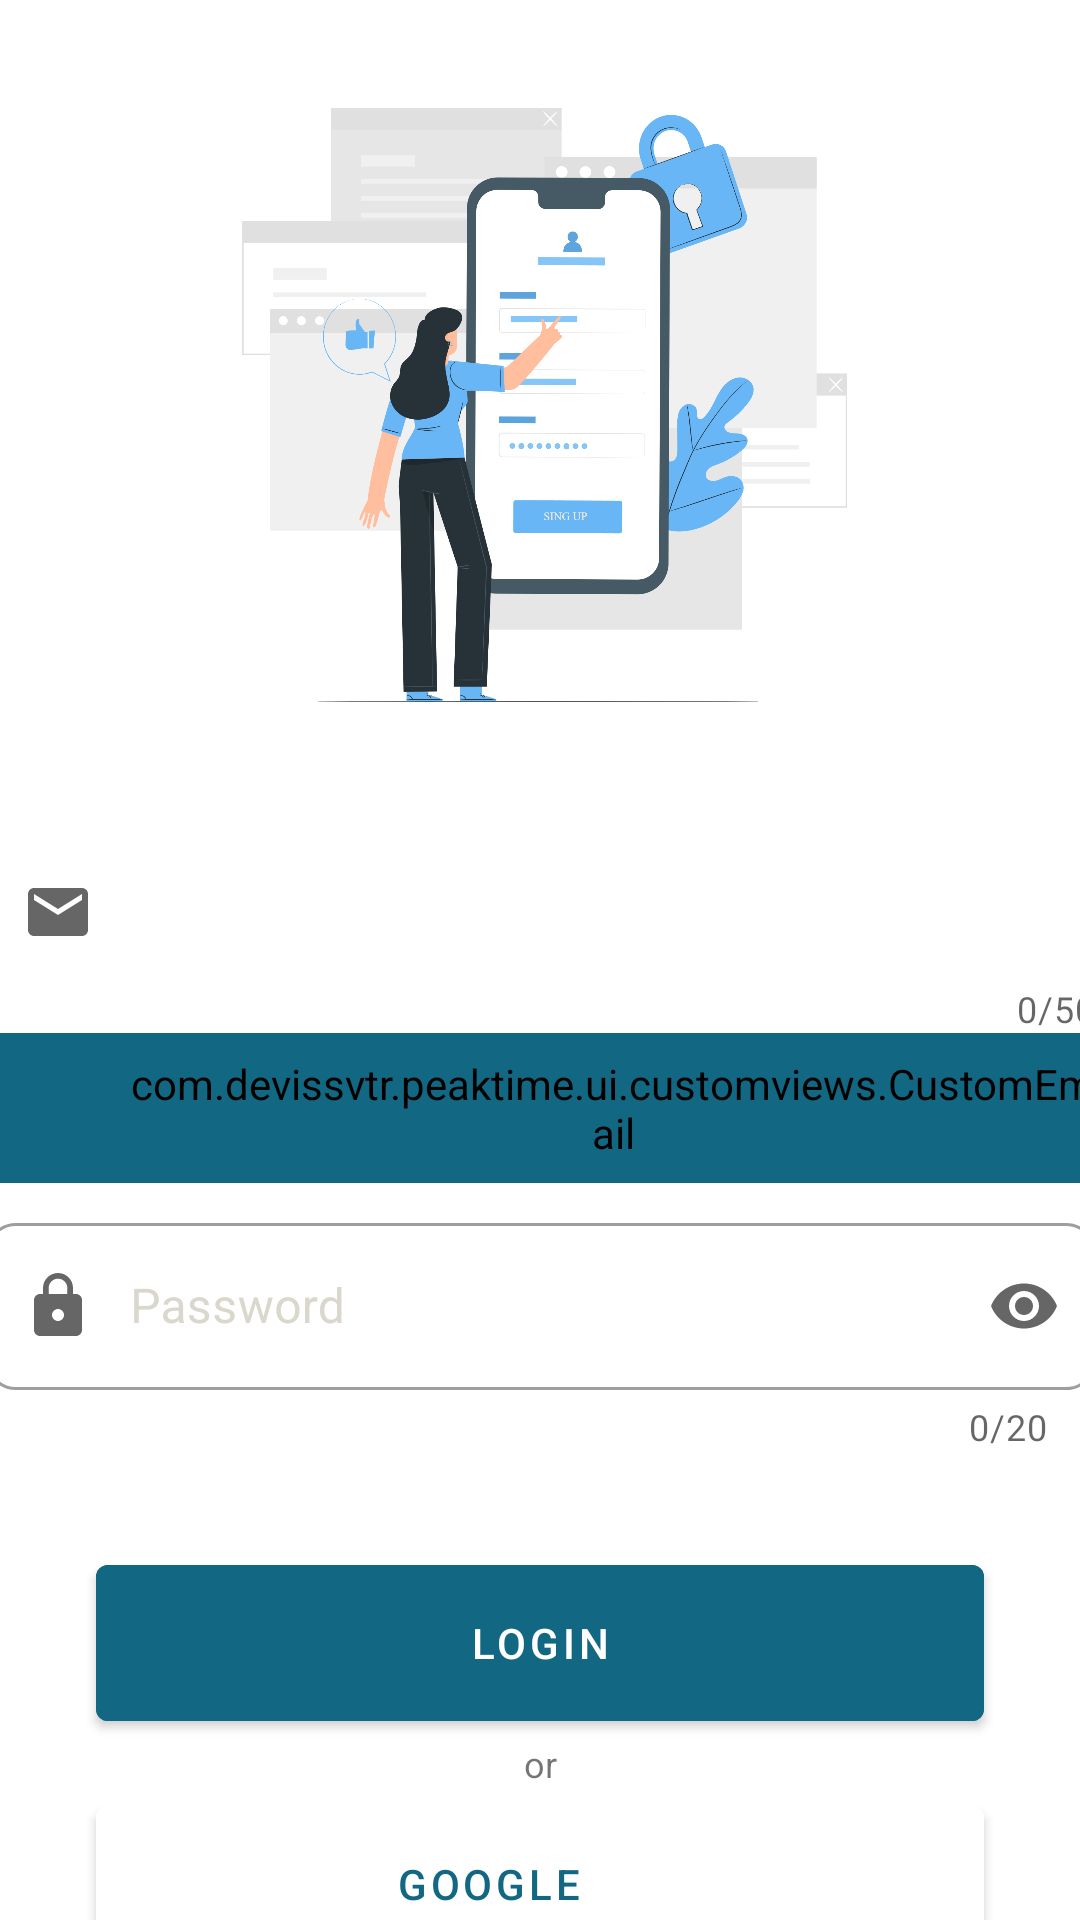

Produce the Android XML layout that renders to this screen, including the resource entries it uses.
<!-- AndroidManifest.xml: activity theme Theme.PeakTime.NoActionBar -->
<!-- res/layout/activity_login.xml -->
<?xml version="1.0" encoding="utf-8"?>
<androidx.constraintlayout.widget.ConstraintLayout xmlns:android="http://schemas.android.com/apk/res/android"
    xmlns:app="http://schemas.android.com/apk/res-auto"
    xmlns:tools="http://schemas.android.com/tools"
    android:id="@+id/main"
    android:layout_width="match_parent"
    android:layout_height="match_parent"
    android:layout_marginVertical="40dp"
    tools:context=".ui.login.LoginActivity">

    <ImageView
        android:id="@+id/imageView"
        android:layout_width="0dp"
        android:layout_height="0dp"
        android:layout_marginTop="20dp"
        app:layout_constraintBottom_toTopOf="@id/guideHorizontal"
        app:layout_constraintEnd_toEndOf="parent"
        app:layout_constraintStart_toStartOf="parent"
        app:layout_constraintTop_toTopOf="parent"
        app:srcCompat="@drawable/login_image" />


    <com.google.android.material.textfield.TextInputLayout
        android:id="@+id/emailTextLayout"
        style="@style/Widget.MaterialComponents.TextInputLayout.OutlinedBox"
        android:layout_width="370dp"
        android:layout_height="wrap_content"
        android:layout_marginHorizontal="32dp"
        android:layout_marginTop="24dp"
        app:layout_constraintEnd_toEndOf="parent"
        app:layout_constraintStart_toStartOf="parent"
        app:layout_constraintTop_toBottomOf="@id/guideHorizontal"
        app:startIconDrawable="@drawable/email"
        app:boxCornerRadiusTopEnd="10dp"
        app:boxCornerRadiusBottomEnd="10dp"
        app:boxCornerRadiusBottomStart="10dp"
        app:boxCornerRadiusTopStart="10dp"
        android:textColorHint="@color/font_form"
        app:counterEnabled="true"
        app:counterMaxLength="50"
        app:endIconMode="custom">

        <com.devissvtr.peaktime.ui.customviews.CustomEmail
            android:id="@+id/emailEditText"
            android:layout_width="match_parent"
            android:layout_height="50dp"
            android:ems="10"
            android:hint="@string/inputEmail"
            android:inputType="textEmailAddress"
            android:paddingStart="48dp"
            tools:ignore="RtlSymmetry"
            android:backgroundTint="@color/primary1"
            android:textColor="@color/font_form2"/>

    </com.google.android.material.textfield.TextInputLayout>

    <com.google.android.material.textfield.TextInputLayout
        android:id="@+id/passwordTextLayout"
        style="@style/Widget.MaterialComponents.TextInputLayout.OutlinedBox"
        android:layout_width="370dp"
        android:layout_height="wrap_content"
        android:layout_marginHorizontal="32dp"
        android:layout_marginTop="8dp"
        app:endIconMode="password_toggle"
        app:layout_constraintEnd_toEndOf="parent"
        app:layout_constraintStart_toStartOf="parent"
        app:layout_constraintTop_toBottomOf="@id/emailTextLayout"
        app:startIconDrawable="@drawable/password"
        app:boxCornerRadiusTopStart="10dp"
        app:boxCornerRadiusBottomStart="10dp"
        app:boxCornerRadiusBottomEnd="10dp"
        app:boxCornerRadiusTopEnd="10dp"
        android:textColorHint="@color/font_form"
        app:counterEnabled="true"
        app:counterMaxLength="20"
        app:errorEnabled="true">

        <com.google.android.material.textfield.TextInputEditText
            android:id="@+id/passwordEditText"
            android:layout_width="match_parent"
            android:layout_height="wrap_content"
            android:ems="10"
            android:hint="@string/password"
            android:inputType="textPassword"
            android:paddingStart="48dp"
            tools:ignore="SpeakableTextPresentCheck"
            android:textColor="@color/font_form2" />
    </com.google.android.material.textfield.TextInputLayout>

    <Button
        android:id="@+id/button"
        android:layout_width="0dp"
        android:layout_height="64dp"
        android:layout_marginHorizontal="32dp"
        android:layout_marginTop="32dp"
        android:backgroundTint="@color/primary1"
        android:text="@string/login"
        android:textColor="@color/white"
        app:layout_constraintEnd_toEndOf="parent"
        app:layout_constraintStart_toStartOf="parent"
        app:layout_constraintTop_toBottomOf="@id/passwordTextLayout" />

    <TextView
        android:id="@+id/textView1"
        android:layout_width="wrap_content"
        android:layout_height="wrap_content"
        android:text="@string/or"
        android:textSize="12sp"
        app:layout_constraintBottom_toTopOf="@id/buttonGoogle"
        app:layout_constraintEnd_toEndOf="@+id/button"
        app:layout_constraintStart_toStartOf="@+id/button"
        app:layout_constraintTop_toBottomOf="@+id/button" />

    <Button
        android:id="@+id/buttonGoogle"
        android:layout_width="0dp"
        android:layout_height="64dp"
        android:layout_marginHorizontal="32dp"
        android:backgroundTint="@color/white"
        android:drawableLeft="@drawable/ic_google"
        android:gravity="center_vertical"
        android:paddingStart="100dp"
        android:text="@string/google"
        android:textColor="@color/primary1"
        app:layout_constraintEnd_toEndOf="parent"
        app:layout_constraintStart_toStartOf="parent"
        app:layout_constraintTop_toBottomOf="@id/textView1" />

    <TextView
        android:id="@+id/textView2"
        android:layout_width="wrap_content"
        android:layout_height="wrap_content"
        android:layout_marginTop="8dp"
        android:text="@string/not_register"
        android:textSize="12sp"
        app:layout_constraintEnd_toEndOf="@+id/buttonGoogle"
        app:layout_constraintStart_toStartOf="@+id/buttonGoogle"
        app:layout_constraintTop_toBottomOf="@+id/buttonGoogle" />

    <androidx.constraintlayout.widget.Guideline
        android:id="@+id/guideHorizontal"
        android:layout_width="wrap_content"
        android:layout_height="64dp"
        android:orientation="horizontal"
        app:layout_constraintEnd_toEndOf="parent"
        app:layout_constraintGuide_percent="0.4"
        app:layout_constraintStart_toStartOf="parent" />

</androidx.constraintlayout.widget.ConstraintLayout>
<!-- resources referenced by this layout -->
<resources>
  <color name="font_form">#dad7cd</color>
  <color name="font_form2">#6c757d</color>
  <color name="primary1">#126782</color>
  <color name="white">#FFFFFFFF</color>
  <!-- drawable email (drawable) -->
  <vector xmlns:android="http://schemas.android.com/apk/res/android" android:height="24dp" android:tint="#ADB5BD" android:viewportHeight="24" android:viewportWidth="24" android:width="24dp">
        
      <path android:fillColor="@android:color/white" android:pathData="M20,4L4,4c-1.1,0 -1.99,0.9 -1.99,2L2,18c0,1.1 0.9,2 2,2h16c1.1,0 2,-0.9 2,-2L22,6c0,-1.1 -0.9,-2 -2,-2zM20,8l-8,5 -8,-5L4,6l8,5 8,-5v2z"/>
      
  </vector>
  <!-- drawable login_image: png bitmap (drawable, 274472 bytes) -->
  <!-- drawable password (drawable) -->
  <vector xmlns:android="http://schemas.android.com/apk/res/android"
      android:width="24dp"
      android:height="24dp"
      android:viewportWidth="24"
      android:viewportHeight="24"
      android:tint="#ADB5BD">
    <path
        android:fillColor="@android:color/white"
        android:pathData="M18,8h-1L17,6c0,-2.76 -2.24,-5 -5,-5S7,3.24 7,6v2L6,8c-1.1,0 -2,0.9 -2,2v10c0,1.1 0.9,2 2,2h12c1.1,0 2,-0.9 2,-2L20,10c0,-1.1 -0.9,-2 -2,-2zM12,17c-1.1,0 -2,-0.9 -2,-2s0.9,-2 2,-2 2,0.9 2,2 -0.9,2 -2,2zM15.1,8L8.9,8L8.9,6c0,-1.71 1.39,-3.1 3.1,-3.1 1.71,0 3.1,1.39 3.1,3.1v2z"/>
  </vector>
  <string name="google">Google</string>
  <string name="inputEmail">Enter your email</string>
  <string name="login">LOGIN</string>
  <string name="not_register">Not a member? Sign Up Now</string>
  <string name="or">or</string>
  <string name="password">Password</string>
  <style name="Theme.PeakTime.NoActionBar">
          <item name="windowActionBar">false</item>
          <item name="windowNoTitle">true</item>
      </style>
</resources>
